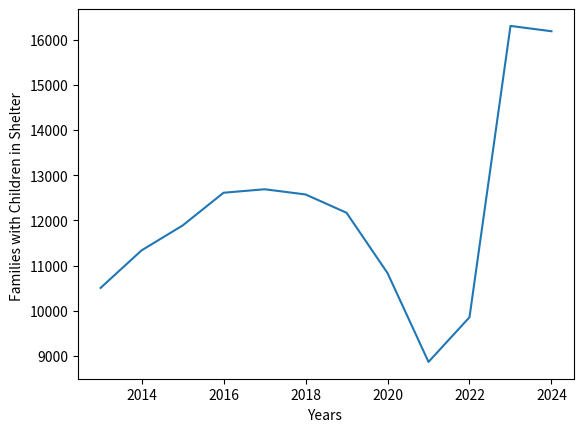

Generate this figure with matplotlib: (Note: this script raises an exception after producing the figure.)
import matplotlib.pyplot as plt
import numpy as np

fig, ax = plt.subplots()
xpoints = np.array([2013, 2014, 2015, 2016, 2017, 2018, 2019, 2020, 2021, 2022, 2023, 2024])
ypoints = np.array([10504.2, 11335.2, 11884.8, 12610.5, 12687.8, 12572.9, 12167.3, 10833.6, 8866.4, 9855.2, 16302.5, 16184.7])
plt.plot(xpoints, ypoints)

plt.ylabel("Families with Children in Shelter ")
plt.xlabel("Years ")

image_format = 'svg' # e.g .png, .svg, etc.
image_name = 'templates/line3_graph.svg'

fig.savefig(image_name, format=image_format, dpi=1200)